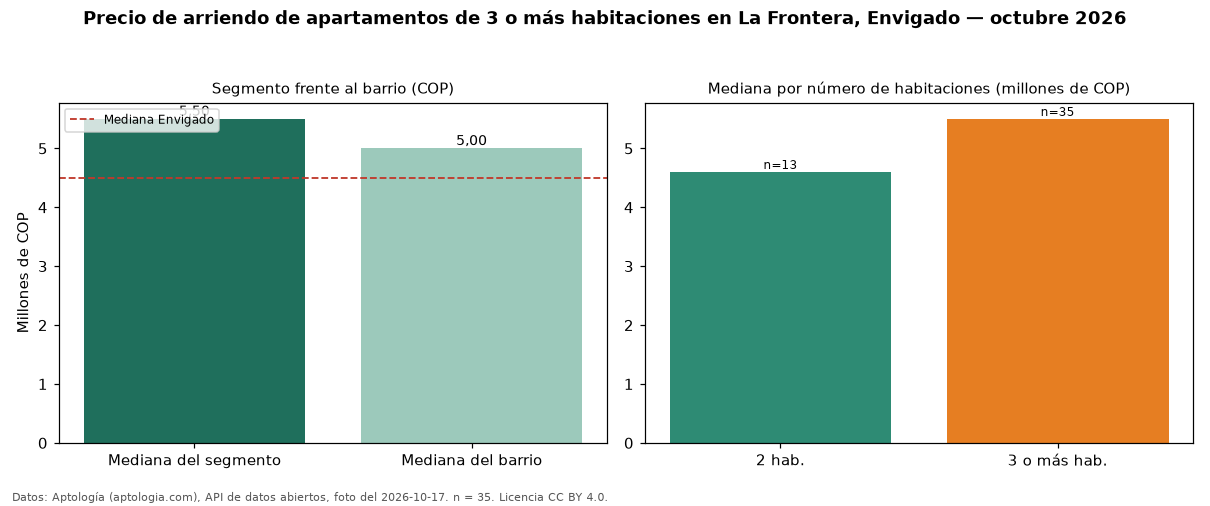

The data file committed next to this chart (first rows):
seccion, metrica, valor_cop, n
precio, mediana, 5500000, 35
habitaciones, 2, 4600000, 13
habitaciones, 3+, 5500000, 35
barrio, mediana_barrio_todos_los_tamanos, 5000000, 50
ciudad, mediana_ciudad, 4500000, 
fuente, fecha_foto, 2026-10-17, 
fuente, atribucion, https://www.aptologia.com/arriendo/envig…, 
